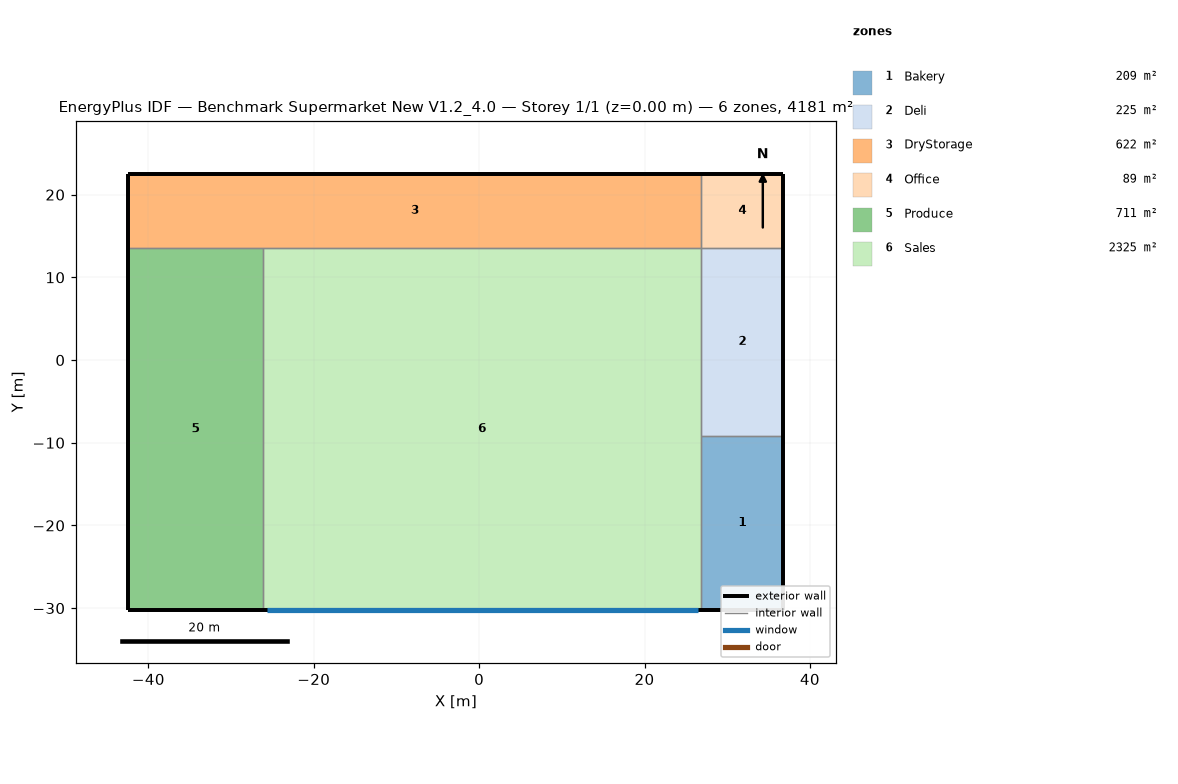
=== STOREY PLAN SPEC (per zone: floor XY polygon, exterior-wall plan segments, windows/doors) ===
zone 1: Bakery  (209.0 m²)
  floor: (36.79, -9.13) (36.79, -30.24) (26.89, -30.24) (26.89, -9.13)
  exterior wall: (26.89, -30.24) – (36.79, -30.24)  [9.9 m]
  exterior wall: (36.79, -30.24) – (36.79, -9.13)  [21.1 m]
  interior walls: 2
zone 2: Deli  (224.7 m²)
  floor: (36.79, 13.58) (36.79, -9.13) (26.89, -9.13) (26.89, 13.58)
  exterior wall: (36.79, -9.13) – (36.79, 13.58)  [22.7 m]
  interior walls: 3
zone 3: DryStorage  (621.9 m²)
  floor: (26.89, 22.55) (26.89, 13.58) (-42.40, 13.58) (-42.40, 22.55)
  exterior wall: (26.89, 22.55) – (-42.40, 22.55)  [69.3 m]
  exterior wall: (-42.40, 22.55) – (-42.40, 13.58)  [9.0 m]
  interior walls: 3
zone 4: Office  (88.8 m²)
  floor: (36.79, 22.55) (36.79, 13.58) (26.89, 13.58) (26.89, 22.55)
  exterior wall: (36.79, 13.58) – (36.79, 22.55)  [9.0 m]
  exterior wall: (36.79, 22.55) – (26.89, 22.55)  [9.9 m]
  interior walls: 2
zone 5: Produce  (711.4 m²)
  floor: (-26.17, 13.58) (-26.17, -30.24) (-42.40, -30.24) (-42.40, 13.58)
  exterior wall: (-42.40, -30.24) – (-26.17, -30.24)  [16.2 m]
  exterior wall: (-42.40, 13.58) – (-42.40, -30.24)  [43.8 m]
  interior walls: 2
zone 6: Sales  (2324.9 m²)
  floor: (26.89, 13.58) (26.89, -30.24) (-26.17, -30.24) (-26.17, 13.58)
  exterior wall: (-26.17, -30.24) – (26.89, -30.24)  [53.1 m]
    window: (-25.69, -30.24) – (26.41, -30.24)  [174.7 m²]
  interior walls: 4

=== DERIVED (storey summary) ===
Building: Benchmark Supermarket New V1.2_4.0
Storey: 1 of 1  (floor level z = 0.00 m)
Storey gross floor area: 4180.8 m²
Zones on this storey: 6
  - Bakery: floor 209.0 m²; exterior wall 31.0 m (189.1 m²); WWR 0.0%
  - Deli: floor 224.7 m²; exterior wall 22.7 m (138.4 m²); WWR 0.0%
  - DryStorage: floor 621.9 m²; exterior wall 78.3 m (477.1 m²); WWR 0.0%
  - Office: floor 88.8 m²; exterior wall 18.9 m (115.1 m²); WWR 0.0%
  - Produce: floor 711.4 m²; exterior wall 60.1 m (366.1 m²); WWR 0.0%
  - Sales: floor 2324.9 m²; exterior wall 53.1 m (323.4 m²); 1 window(s) 174.7 m²; WWR 54.0%
Zone adjacency (shared interzone walls):
  - Bakery ↔ Deli
  - Bakery ↔ Sales
  - Deli ↔ Office
  - Deli ↔ Sales
  - DryStorage ↔ Office
  - DryStorage ↔ Produce
  - DryStorage ↔ Sales
  - Produce ↔ Sales